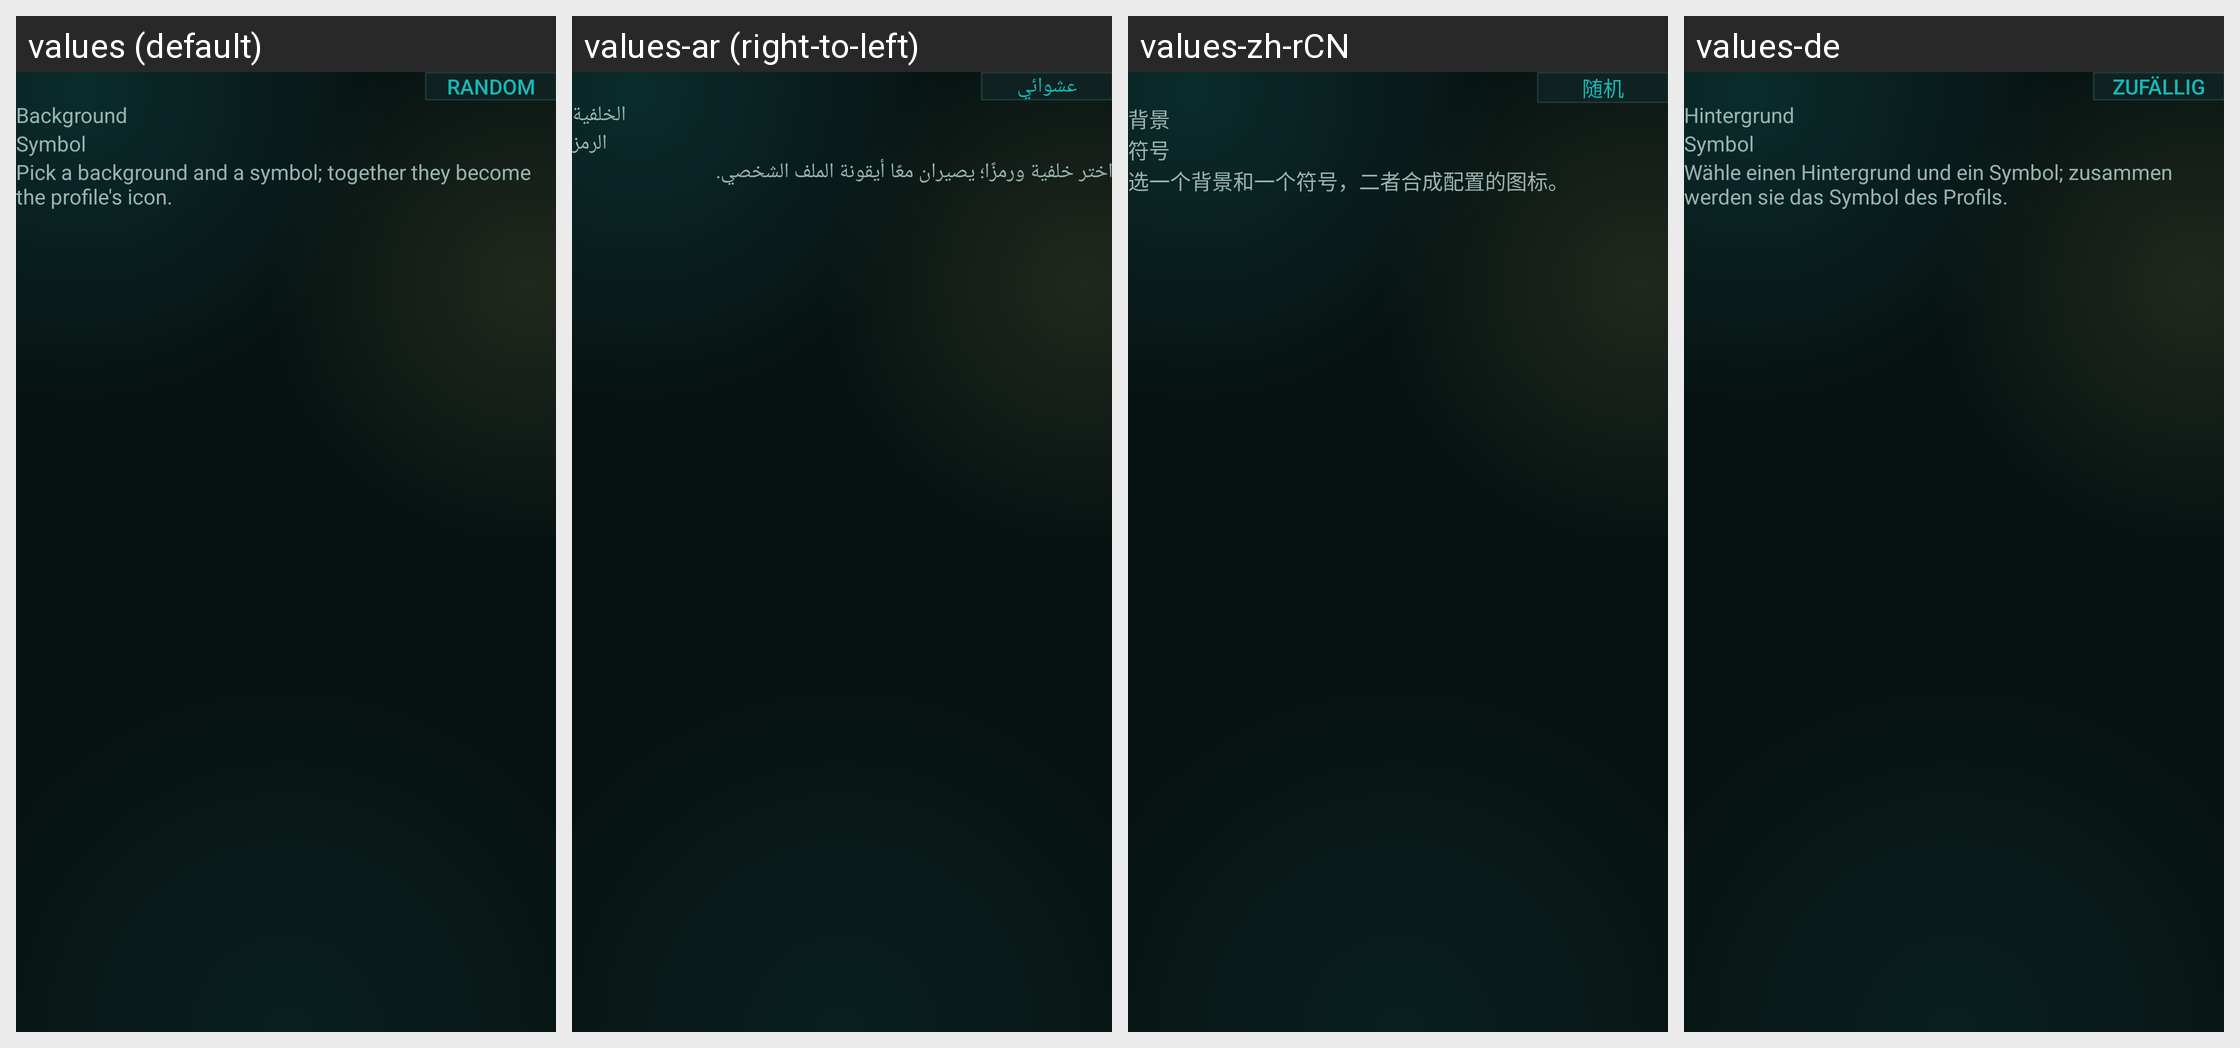

Translations of the strings shown on this Android screen, per locale in the grid:
Android screen res/layout/pk_dialog_icon_editor.xml rendered under 4 locales, left to right: values (default), values-ar (right-to-left), values-zh-rCN, values-de. Device: Nexus 5 (rendered at 1080×1920; each locale shown at half size, 540×960, under a caption strip naming it); theme AppTheme.
Other locales in the repository, not shown: values-az, values-az-rAZ, values-cs, values-es, values-fa, values-fa-rIR, values-fr, values-hu, values-in, values-it, values-iw, values-ja, values-kk, values-ko, values-ky, values-lt, values-ms, values-pl, values-ru, values-tk, values-tr, values-uk, values-uz, values-vi, values-zh, values-zh-rTW.
Strings drawn on this screen, with the default value and each locale's value (text and hints the layout hard-codes, and strings that could not be matched under every locale, appear in the picture but are not listed):

pisan_icon_random
  values: Random
  values-ar: عشوائي
  values-zh-rCN: 随机
  values-de: Zufällig

pisan_icon_background
  values: Background
  values-ar: الخلفية
  values-zh-rCN: 背景
  values-de: Hintergrund

pisan_icon_symbol
  values: Symbol
  values-ar: الرمز
  values-zh-rCN: 符号
  values-de: Symbol

pisan_icon_hint
  values: Pick a background and a symbol; together they become the profile's icon.
  values-ar: اختر خلفية ورمزًا؛ يصيران معًا أيقونة الملف الشخصي.
  values-zh-rCN: 选一个背景和一个符号，二者合成配置的图标。
  values-de: Wähle einen Hintergrund und ein Symbol; zusammen werden sie das Symbol des Profils.
